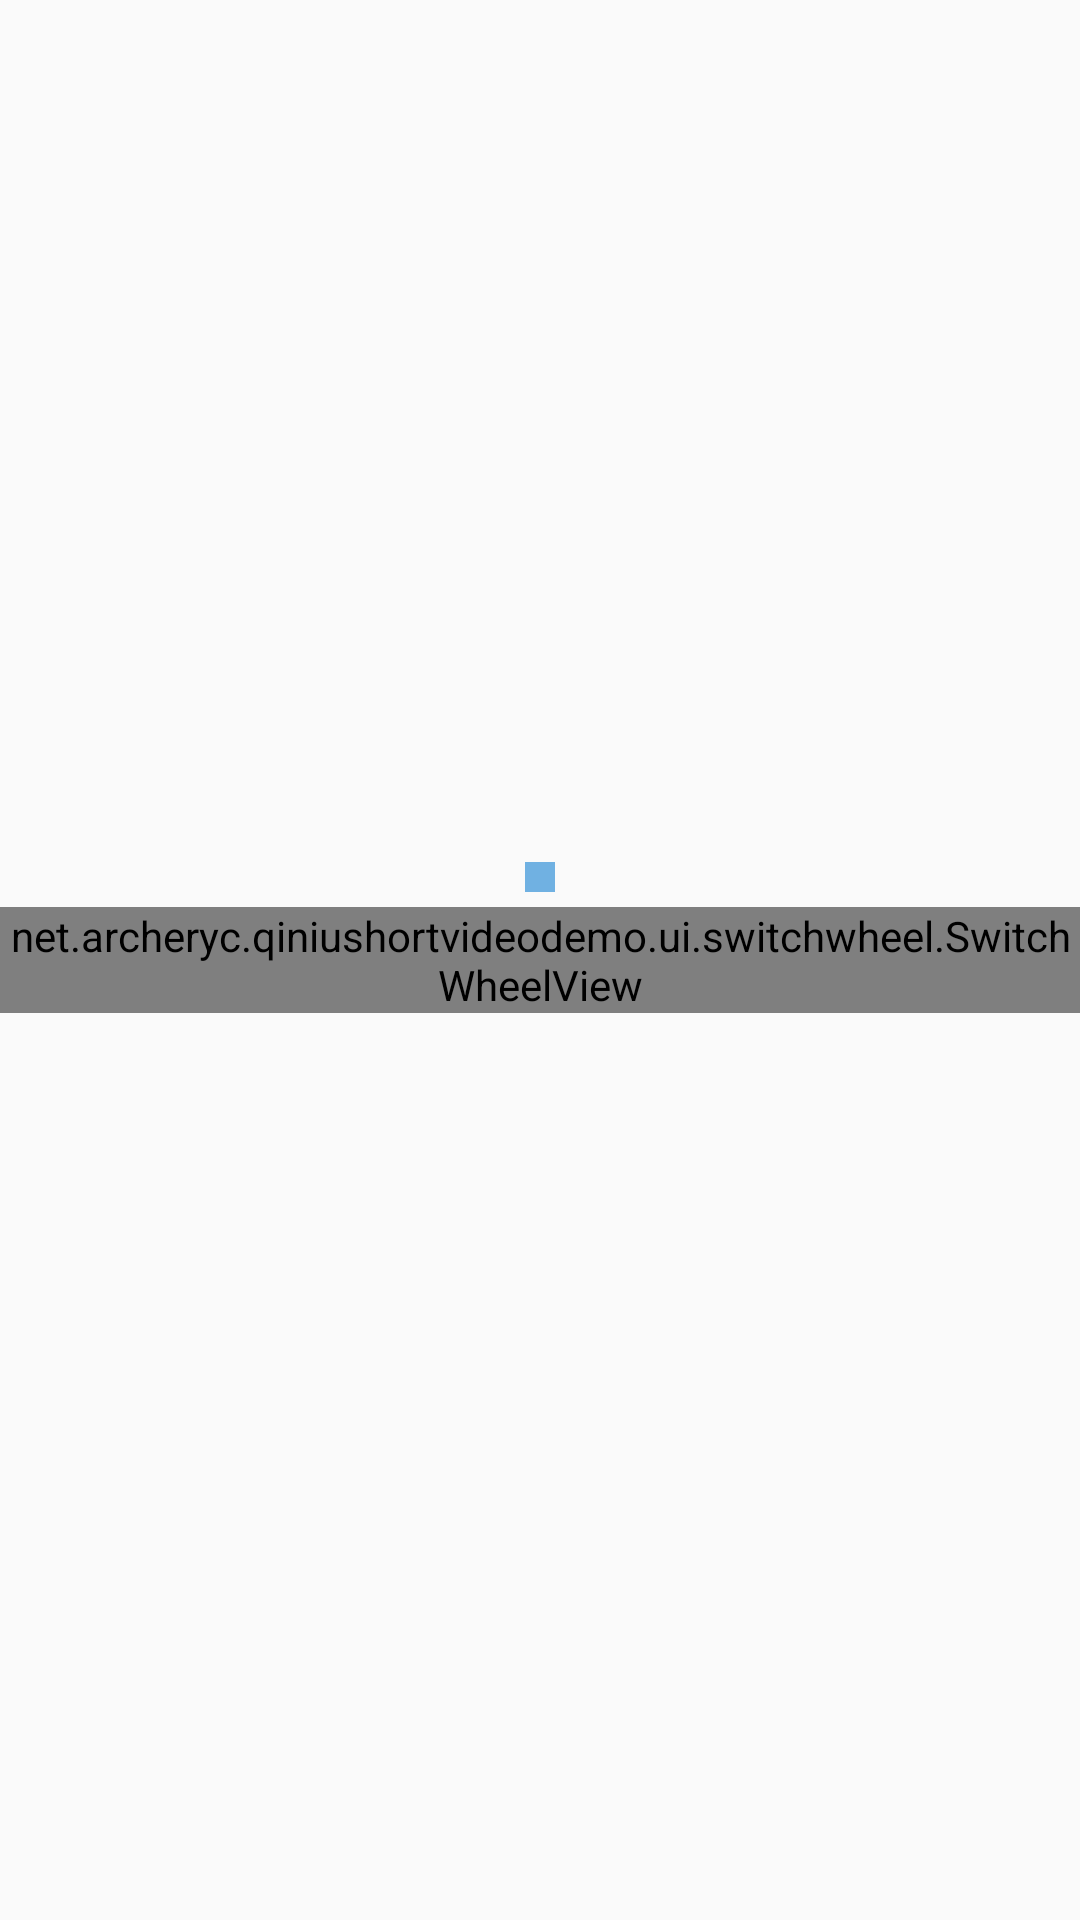

This screen was rendered from an Android layout file. Write that file and the resources it references.
<!-- AndroidManifest.xml: application theme AppTheme -->
<!-- res/layout/activity_switch_wheel.xml -->
<?xml version="1.0" encoding="utf-8"?>
<android.support.constraint.ConstraintLayout xmlns:android="http://schemas.android.com/apk/res/android"
    xmlns:app="http://schemas.android.com/apk/res-auto"
    xmlns:tools="http://schemas.android.com/tools"
    android:id="@+id/cl_root"
    android:layout_width="match_parent"
    android:layout_height="match_parent"
    tools:context=".ui.switchwheel.SwitchWheelActivity">

    <View
        android:layout_width="10dp"
        android:layout_height="10dp"
        android:layout_marginBottom="5dp"
        android:background="#70b1e2"
        app:layout_constraintBottom_toTopOf="@id/switchWheelView"
        app:layout_constraintLeft_toLeftOf="parent"
        app:layout_constraintRight_toRightOf="parent" />

    <net.archeryc.qiniushortvideodemo.ui.switchwheel.SwitchWheelView
        android:id="@+id/switchWheelView"
        android:layout_width="match_parent"
        android:layout_height="wrap_content"
        android:background="#476dc7"
        app:layout_constraintBottom_toBottomOf="parent"
        app:layout_constraintLeft_toLeftOf="parent"
        app:layout_constraintRight_toRightOf="parent"
        app:layout_constraintTop_toTopOf="parent" />


</android.support.constraint.ConstraintLayout>
<!-- resources referenced by this layout -->
<resources>
  <style name="AppTheme" parent="Theme.AppCompat.Light.NoActionBar">
          
          <item name="colorPrimary">@color/colorPrimary</item>
          <item name="colorPrimaryDark">@color/colorPrimaryDark</item>
          <item name="colorAccent">@color/colorAccent</item>
          <item name="android:windowFullscreen">true</item>
      </style>
  <!-- not gathered from this repository: default colours our renderer supplied (Android Studio template values) -->
  <color name="colorPrimary">#FF6200EE</color>
  <color name="colorPrimaryDark">#FF3700B3</color>
  <color name="colorAccent">#FF03DAC5</color>
</resources>
